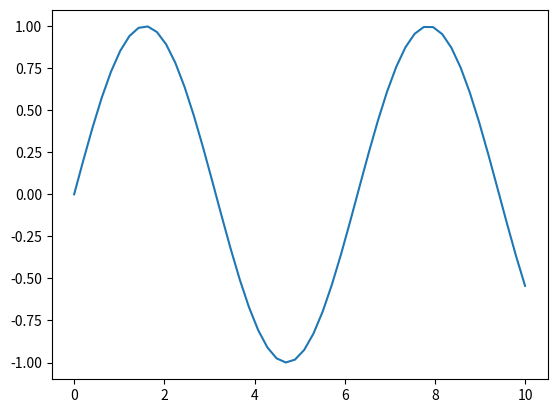

Write Python code to recreate this figure.
import numpy as np
import matplotlib.pyplot as plt
#%matplotlib qt
x = np.linspace(0, 10, 50)
sinus = np.sin(x)
plt.plot(x, sinus)
plt.show()